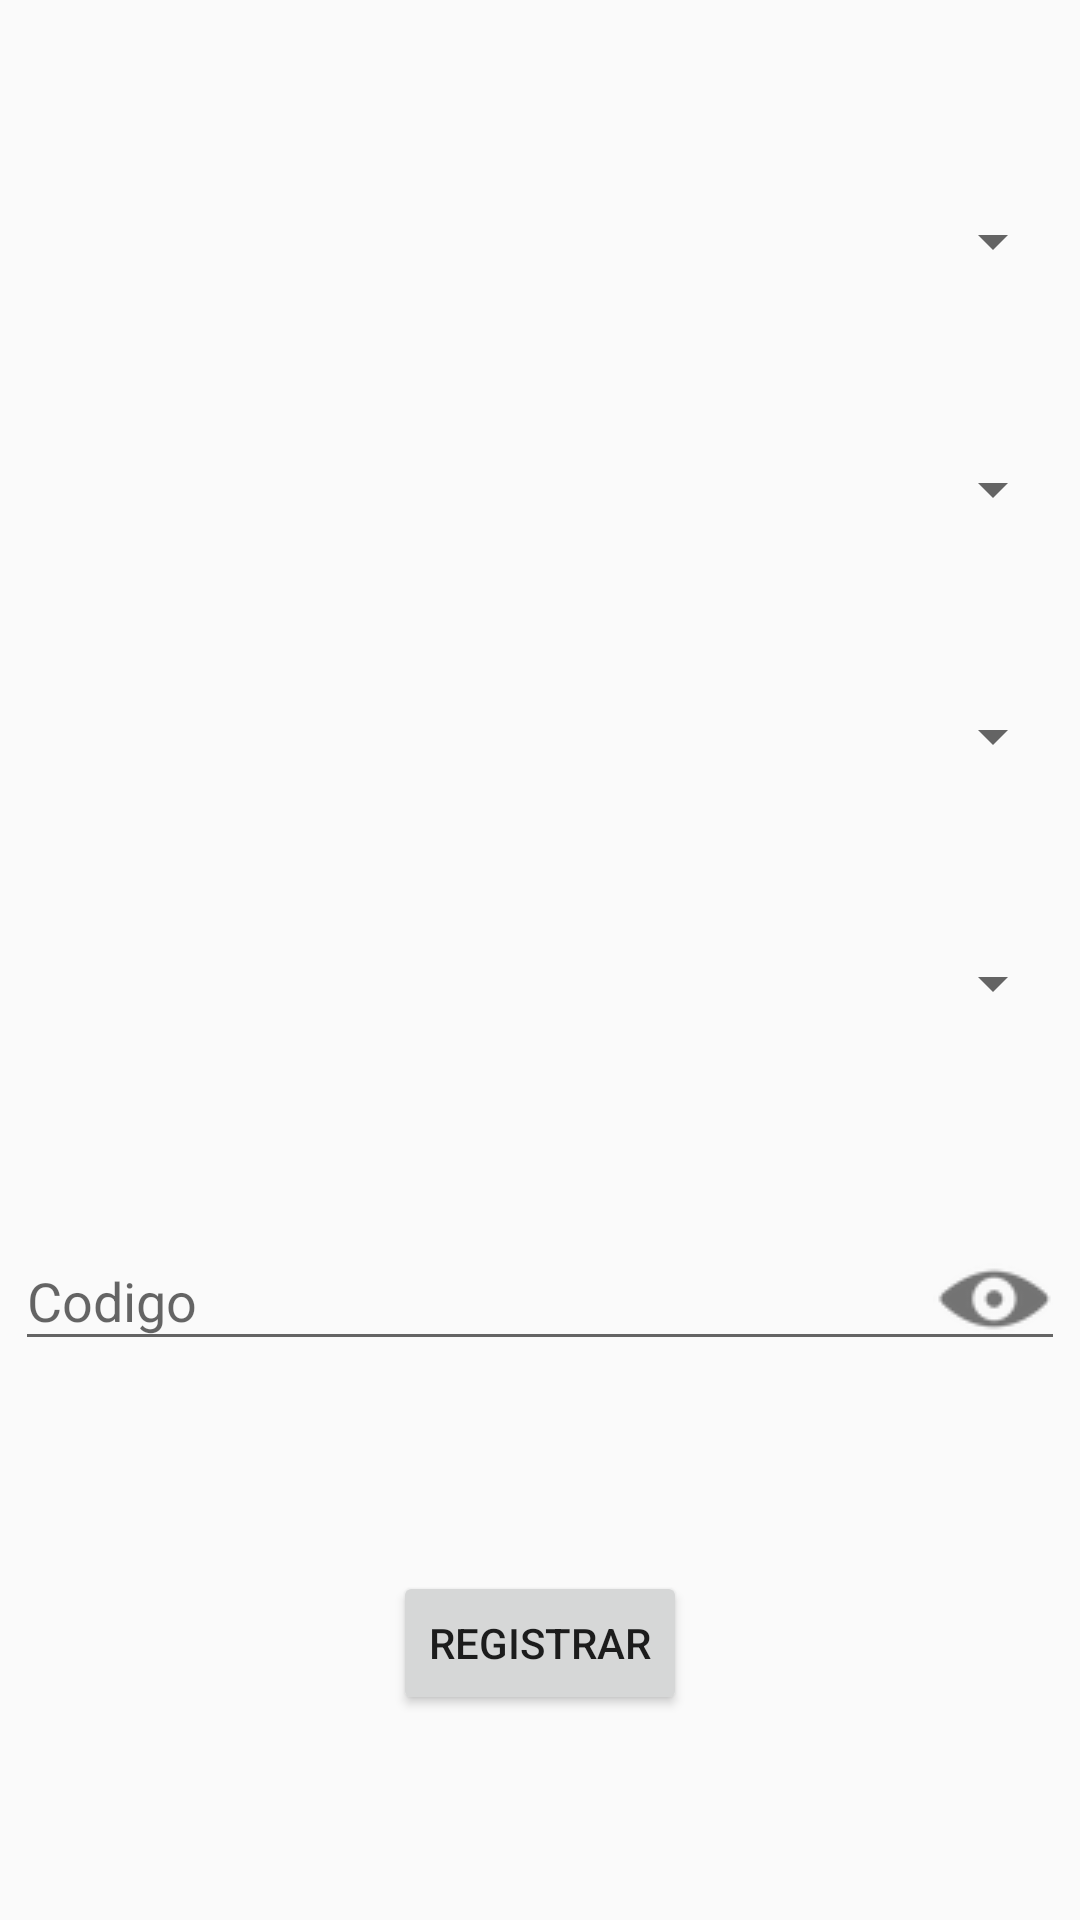

Produce the Android XML layout that renders to this screen, including the resource entries it uses.
<!-- AndroidManifest.xml: application theme AppTheme -->
<!-- res/layout/fragment_registrar_asignaturas_docentes_fragments.xml -->
<android.support.constraint.ConstraintLayout xmlns:android="http://schemas.android.com/apk/res/android"
    xmlns:app="http://schemas.android.com/apk/res-auto"
    xmlns:tools="http://schemas.android.com/tools"
    android:layout_width="match_parent"
    android:layout_height="wrap_content"
    android:orientation="vertical"
    android:padding="5dp"
    tools:context="com.nationfis.controlacademicononfc.Fragments.RegistrarAsignaturasDocentesFragments">

    

    <Spinner
        android:id="@+id/facultades"
        android:layout_width="match_parent"
        android:layout_height="wrap_content"
        android:layout_marginTop="5dp"
        app:layout_constraintBottom_toTopOf="@+id/escuelas"
        app:layout_constraintEnd_toEndOf="parent"
        app:layout_constraintStart_toStartOf="parent"
        app:layout_constraintTop_toTopOf="parent" />

    <Spinner
        android:id="@+id/escuelas"
        android:layout_width="match_parent"
        android:layout_height="wrap_content"
        app:layout_constraintBottom_toTopOf="@+id/semestres"
        app:layout_constraintEnd_toEndOf="parent"
        app:layout_constraintStart_toStartOf="parent"
        app:layout_constraintTop_toBottomOf="@+id/facultades" />

    <Spinner
        android:id="@+id/semestres"
        android:layout_width="match_parent"
        android:layout_height="wrap_content"
        app:layout_constraintBottom_toTopOf="@+id/asignaturas"
        app:layout_constraintEnd_toEndOf="parent"
        app:layout_constraintStart_toStartOf="parent"
        app:layout_constraintTop_toBottomOf="@+id/escuelas" />

    <Spinner
        android:id="@+id/asignaturas"
        android:layout_width="match_parent"
        android:layout_height="wrap_content"
        app:layout_constraintBottom_toTopOf="@+id/textInputLayout23"
        app:layout_constraintEnd_toEndOf="parent"
        app:layout_constraintStart_toStartOf="parent"
        app:layout_constraintTop_toBottomOf="@+id/semestres" />

    <android.support.design.widget.TextInputLayout
        android:id="@+id/textInputLayout23"
        android:layout_width="match_parent"
        android:layout_height="wrap_content"
        app:layout_constraintBottom_toTopOf="@+id/registrar"
        app:layout_constraintEnd_toEndOf="parent"
        app:layout_constraintStart_toStartOf="parent"
        app:layout_constraintTop_toBottomOf="@+id/asignaturas"
        app:passwordToggleDrawable="@drawable/bloggif_58efe056a9eca"
        app:passwordToggleEnabled="true">

        <EditText
            android:id="@+id/codigo"
            android:layout_width="match_parent"
            android:layout_height="wrap_content"
            android:hint="@string/codigo"
            android:inputType="numberPassword" />

    </android.support.design.widget.TextInputLayout>

    <Button
        android:id="@+id/registrar"
        android:layout_width="wrap_content"
        android:layout_height="wrap_content"
        android:layout_gravity="center_horizontal"
        android:layout_marginBottom="5dp"
        android:layout_marginTop="8dp"
        android:text="@string/registrar"
        app:layout_constraintBottom_toBottomOf="parent"
        app:layout_constraintEnd_toEndOf="parent"
        app:layout_constraintStart_toStartOf="parent"
        app:layout_constraintTop_toBottomOf="@+id/textInputLayout23" />

</android.support.constraint.ConstraintLayout>
<!-- resources referenced by this layout -->
<resources>
  <!-- drawable bloggif_58efe056a9eca: png bitmap (drawable, 1239 bytes) -->
  <string name="codigo">Codigo</string>
  <string name="registrar">REGISTRAR</string>
  <style name="AppTheme" parent="Theme.AppCompat.Light.DarkActionBar">
          
          <item name="colorPrimary">@color/colorPrimary</item>
          <item name="colorPrimaryDark">@color/colorPrimaryDark</item>
          <item name="colorAccent">@color/colorAccent</item>
      </style>
  <color name="colorPrimary">#3f51b5</color>
  <color name="colorPrimaryDark">#303F9F</color>
  <color name="colorAccent">#9000ff</color>
</resources>
